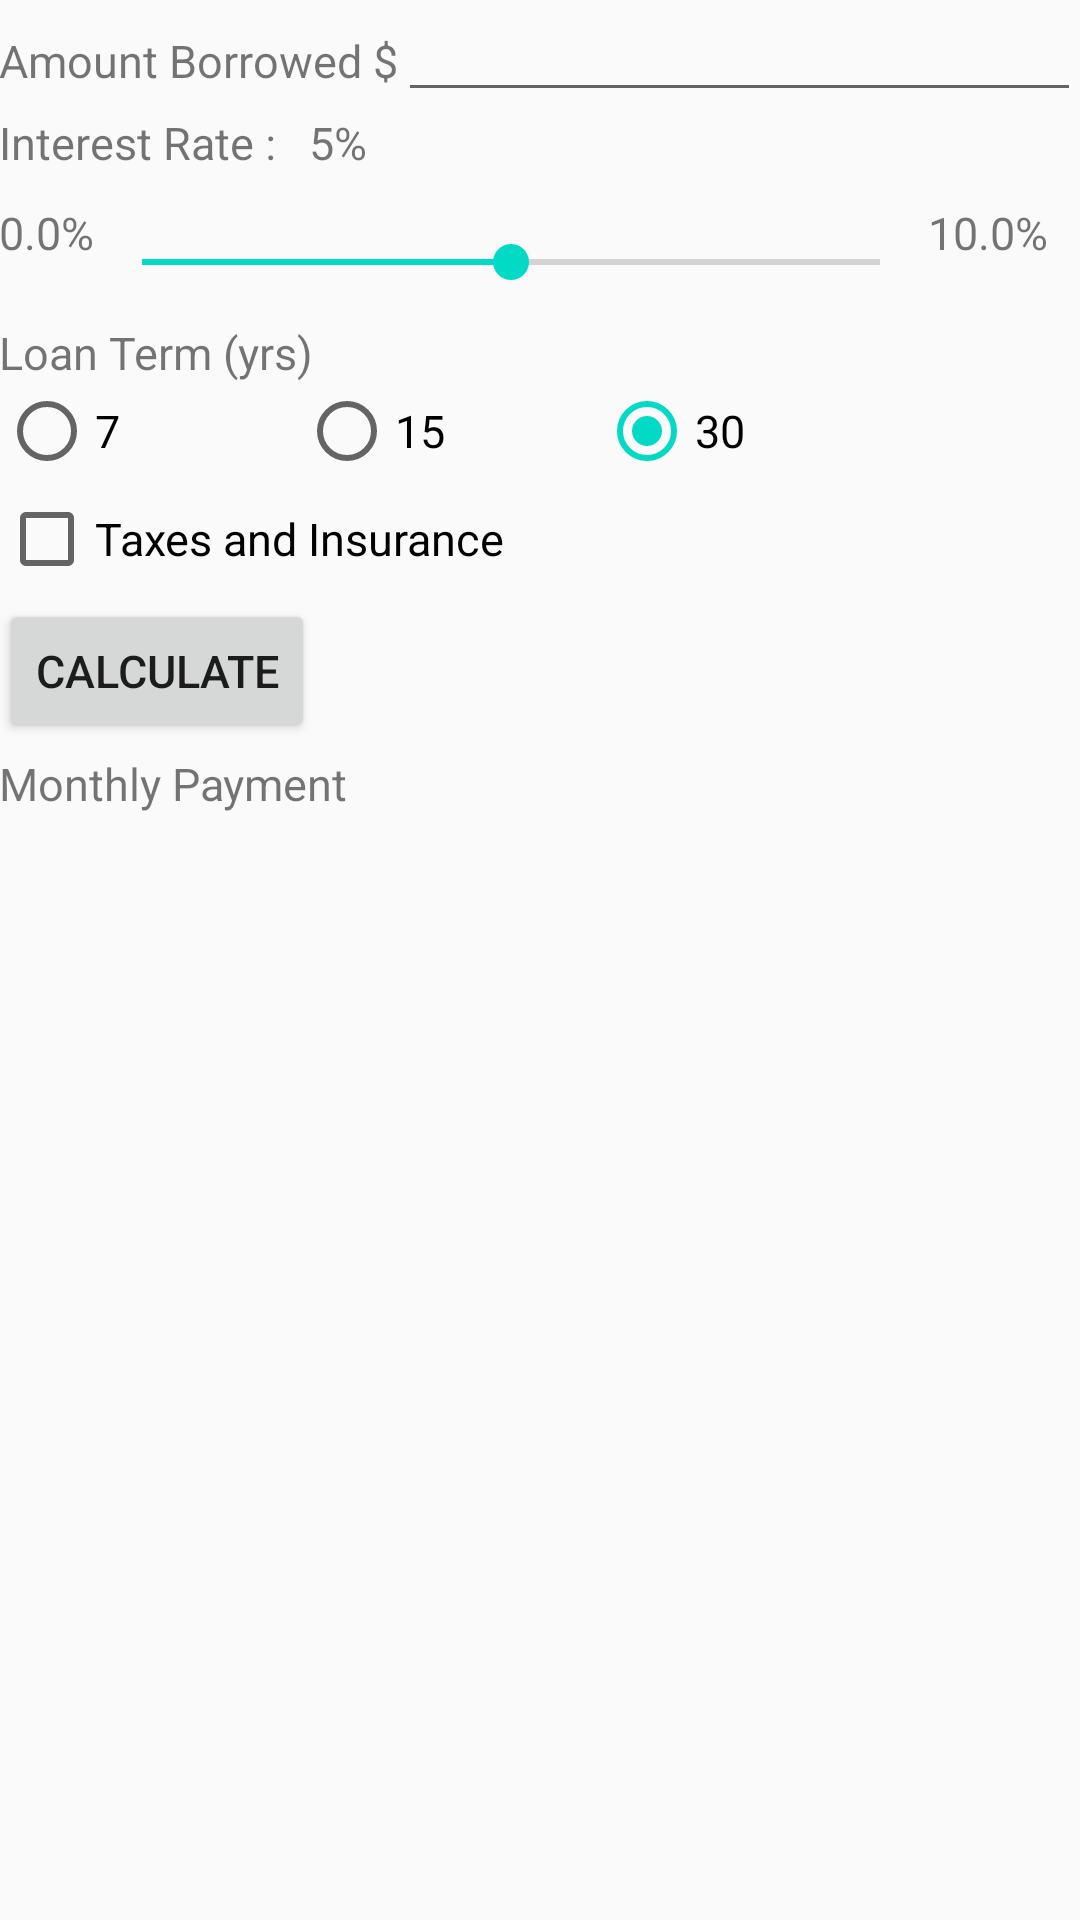

Here is an Android app screen rendered from its layout file. Give the layout XML and the strings, colors and styles it references.
<!-- AndroidManifest.xml: application theme AppTheme -->
<!-- res/layout/content_main.xml -->
<?xml version="1.0" encoding="utf-8"?>
<LinearLayout xmlns:android="http://schemas.android.com/apk/res/android"
    xmlns:tools="http://schemas.android.com/tools"
    android:layout_width="match_parent"
    android:layout_height="match_parent"
    android:paddingLeft="@dimen/activity_horizontal_margin"
    android:paddingRight="@dimen/activity_horizontal_margin"
    android:paddingTop="@dimen/activity_vertical_margin"
    android:paddingBottom="@dimen/activity_vertical_margin"
    android:orientation="vertical"
    tools:context="hw1.pravallika.yanamadala.mortgagecalculator.MainActivity"
    >

    <LinearLayout
        android:orientation="horizontal"
        android:layout_width="match_parent"
        android:layout_height="wrap_content">

        <TextView
            android:layout_width="wrap_content"
            android:layout_height="wrap_content"
            android:textSize="15dp"
            android:text="@string/principal"
            android:id="@+id/textView"
            />

        <EditText
            android:layout_width="wrap_content"
            android:layout_height="wrap_content"
            android:id="@+id/amtBorrowed"
            android:layout_weight="1"
            android:textSize="15dp"
            android:inputType="numberDecimal"/>

    </LinearLayout>
    <LinearLayout
        android:orientation="horizontal"
        android:layout_width="match_parent"
        android:layout_height="wrap_content">
        <TextView
            android:layout_width="wrap_content"
            android:layout_height="30dp"
            android:text="@string/interestrate"
            android:textSize="15dp"
            android:id="@+id/displayInterestRate" />
        <TextView
            android:layout_width="wrap_content"
            android:layout_height="30dp"
            android:text="   5%"
            android:textSize="15dp"
            android:id="@+id/interestRate" />
    </LinearLayout>

    <LinearLayout
        android:orientation="horizontal"
        android:layout_width="match_parent"
        android:layout_height="wrap_content"
        android:textSize="15dp"
        android:layout_gravity="center_horizontal">


        <TextView
            android:layout_width="wrap_content"
            android:layout_height="40dp"
            android:text="0.0%"
            android:textSize="15dp"
            android:id="@+id/min"/>

        <SeekBar
            android:layout_width="wrap_content"
            android:layout_height="40dp"
            android:id="@+id/seekBar"
            android:layout_weight="1"
            android:progress="50"
            android:max="100"
            android:textSize="15dp"
            android:indeterminate="false" />

        <TextView
            android:layout_width="wrap_content"
            android:layout_height="40dp"
            android:text="10.0%   "
            android:textSize="15dp"
            android:id="@+id/max" />

    </LinearLayout>

    <LinearLayout
        android:orientation="vertical"
        android:layout_width="match_parent"
        android:layout_height="wrap_content"
        android:layout_gravity="center_horizontal">

        <TextView
            android:layout_width="wrap_content"
            android:layout_height="wrap_content"
            android:text="@string/loanterm"
            android:textSize="15dp"
            android:id="@+id/textView3" />

        <RadioGroup xmlns:android="http://schemas.android.com/apk/res/android"
            android:layout_width="wrap_content"
            android:layout_height="wrap_content"
            android:orientation="horizontal"
            android:id="@+id/radiogrp"
            android:layout_gravity="fill">
            <RadioButton
                android:layout_width="100dp"
                android:layout_height="wrap_content"
                android:text="7"
                android:textSize="15dp"
                android:id="@+id/radio1"
                android:layout_gravity="right"
                android:checked="true" />
            <RadioButton
                android:layout_width="100dp"
                android:layout_height="wrap_content"
                android:text="15"
                android:textSize="15dp"
                android:id="@+id/radio2"
                android:layout_gravity="center_horizontal"
                android:checked="false" />
            <RadioButton
                android:layout_width="100dp"
                android:layout_height="wrap_content"
                android:text="30"
                android:textSize="15dp"
                android:id="@+id/radio3"
                android:layout_gravity="center_horizontal"
                android:checked="true" />
        </RadioGroup>
    </LinearLayout>

    <CheckBox
        android:layout_width="wrap_content"
        android:layout_height="40dp"
        android:text="@string/taxes"
        android:textSize="15dp"
        android:id="@+id/taxes" />



    <LinearLayout
        android:orientation="horizontal"
        android:layout_width="match_parent"
        android:layout_height="wrap_content">
        <Button
            android:layout_width="wrap_content"
            android:layout_height="wrap_content"
            android:text="@string/button"
            android:textSize="15dp"
            android:id="@+id/button" />

    </LinearLayout>

    <LinearLayout
        android:orientation="horizontal"
        android:layout_width="match_parent"
        android:layout_height="wrap_content">

        <TextView
            android:layout_width="wrap_content"
            android:layout_height="30dp"
            android:text="@string/payment"
            android:textSize="15dp"
            android:id="@+id/paymentLabel" />
        <TextView
            android:layout_width="wrap_content"
            android:layout_height="30dp"
            android:text=" "
            android:textSize="18dp"
            android:textColor="#0000ff"
            android:id="@+id/monthlyPayment" />
    </LinearLayout>

</LinearLayout>
<!-- resources referenced by this layout -->
<resources>
  <string name="button">Calculate</string>
  <string name="interestrate">Interest Rate :</string>
  <string name="loanterm">Loan Term (yrs) </string>
  <string name="payment">Monthly Payment </string>
  <string name="principal">Amount Borrowed $</string>
  <string name="taxes">Taxes and Insurance</string>
  <style name="AppTheme" parent="Theme.AppCompat.Light.DarkActionBar">
          
          <item name="colorPrimary">@color/colorPrimary</item>
          <item name="colorPrimaryDark">@color/colorPrimaryDark</item>
          <item name="colorAccent">@color/colorAccent</item>
      </style>
  <!-- not gathered from this repository: default colours our renderer supplied (Android Studio template values) -->
  <color name="colorPrimary">#FF6200EE</color>
  <color name="colorPrimaryDark">#FF3700B3</color>
  <color name="colorAccent">#FF03DAC5</color>
</resources>
